Dataset: datasets (GitHub, nhungoc16005/UniProof-AI). Classes: GIAY HIEN MAU, GIAY KHEN GCN, KHONG PHAI MINH CHUNG, SU KIEN CLB NGAY HOI, SU KIEN HOI truong, SU KIEN TINH nguyen, SU KIEN VAN NGHE THE THAO.

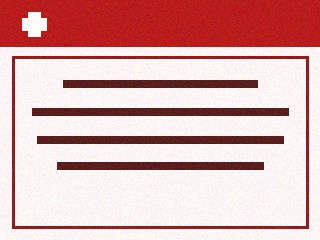
Label: GIAY HIEN MAU

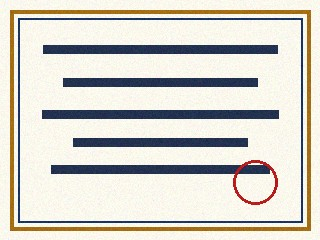
Label: GIAY KHEN GCN

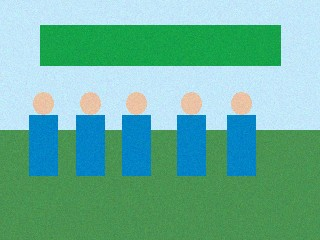
Label: SU KIEN TINH nguyen

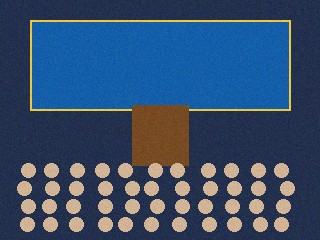
Label: SU KIEN HOI truong

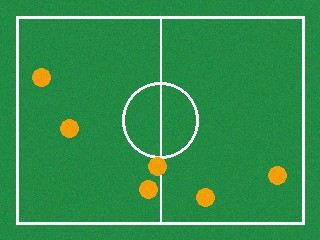
Label: SU KIEN VAN NGHE THE THAO

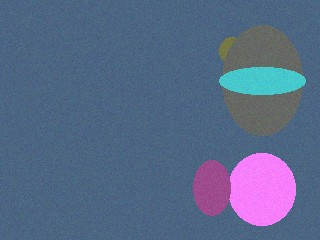
Label: KHONG PHAI MINH CHUNG
